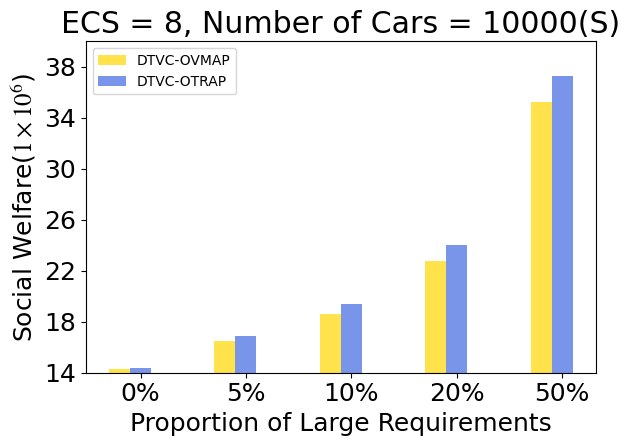

Write Python code to recreate this figure. (Note: this script raises an exception after producing the figure.)
import numpy as np
import matplotlib.pyplot as plt
from matplotlib import rcParams

# import matplotlib
# print(matplotlib.matplotlib_fname())

# from pylab import mpl
# mpl.rcParams['font.sans-serif'] = ['STZhongsong']   # 指定默认字体：解决 plot 不能显示中文问题
# mpl.rcParams['axes.unicode_minus'] = False          # 解决保存图像是负号 '-'显示为方块的问题


config = {
    "font.family": 'Times New Roman',   # 英文标题
    # "font.family": 'serif',  # 中文标题
    "font.size": 18,
    "mathtext.fontset": 'stix',
    "font.serif": ['SimSun'],
}
rcParams.update(config)

n_groups = 5  # 柱状图组数

def plot_SocialWelfare():

    DTVC_OVMAP = (14255220, 16472120, 18614190, 22735270, 35205350)      # 淡黄色
    DTVC_OTRAP = (14384050, 16856450, 19386040, 24019140, 37310600)      # 淡蓝色
    # DTVC_OPT_TRAP = (145969, 745251, 0, 0)  # 淡绿色

    fig, ax = plt.subplots()
    index = np.arange(n_groups)
    bar_width = 0.2

    opacity = 0.6

    # 如果使用彩色：OVMAP*：color='gold', OTRAP: color='royalblue', OPT_TRAP:  color='limegreen'
    # 如果使用黑白：
    # OVMAP*：color='lightgray', edgecolor='k', hatch='xxx',
    # OTRAP:  color='gray', edgecolor='k', hatch='++',
    # OPT_TRAP: color='white', edgecolor='k',
    rects1 = plt.bar(index + 0 * bar_width, np.array(DTVC_OVMAP)/1000000, bar_width, color='gold', label='DTVC-OVMAP', alpha=0.7)     # OPT_TRAP 金色
    rects2 = plt.bar(index + 1 * bar_width, np.array(DTVC_OTRAP)/1000000, bar_width, color='royalblue', label='DTVC-OTRAP', alpha=0.7)     # OTRAP 皇家蓝
    # rects3 = plt.bar(index + 2 * bar_width, np.array(DTVC_OPT_TRAP)/1000000, bar_width, color='limegreen', label='DTVC-OPT-TRAP', alpha=0.7)   # OPT_TRAP 石灰绿

    plt.title('ECS = 8, Number of Cars = 10000(S)')
    x = ('0%', '5%', '10%', '20%', '50%')
    plt.xticks(index + bar_width, x, family='Times New Roman')
    # plt.yticks([0, 1, 2, 3, 4, 5, 6, 7, 8], family='Times New Roman', fontsize=18)
    plt.yticks(np.linspace(14, 38, 7), family='Times New Roman')
    plt.ylim(14, 40)
    # plt.yscale('log')
    # plt.xlim(-0.2, 4.0)
    plt.ylabel(r'Social Welfare($1\times10^6$)')
    plt.xlabel('Proportion of Large Requirements')
    plt.legend(prop={'size': 10, 'family': 'Times New Roman'})

    plt.tight_layout()
    # plt.grid(ls='--')
    # plt.savefig('1scale-time.png', dpi=600)
    # plt.savefig('1scale-time.eps', dpi=600)
    plt.savefig('./pdf/exp2_SW.pdf', dpi=600)
    #plt.savefig('./jpeg/图7  不同车辆任务请求规模下的社会福利.jpeg')
    plt.show()

if __name__ == '__main__':
    plot_SocialWelfare()